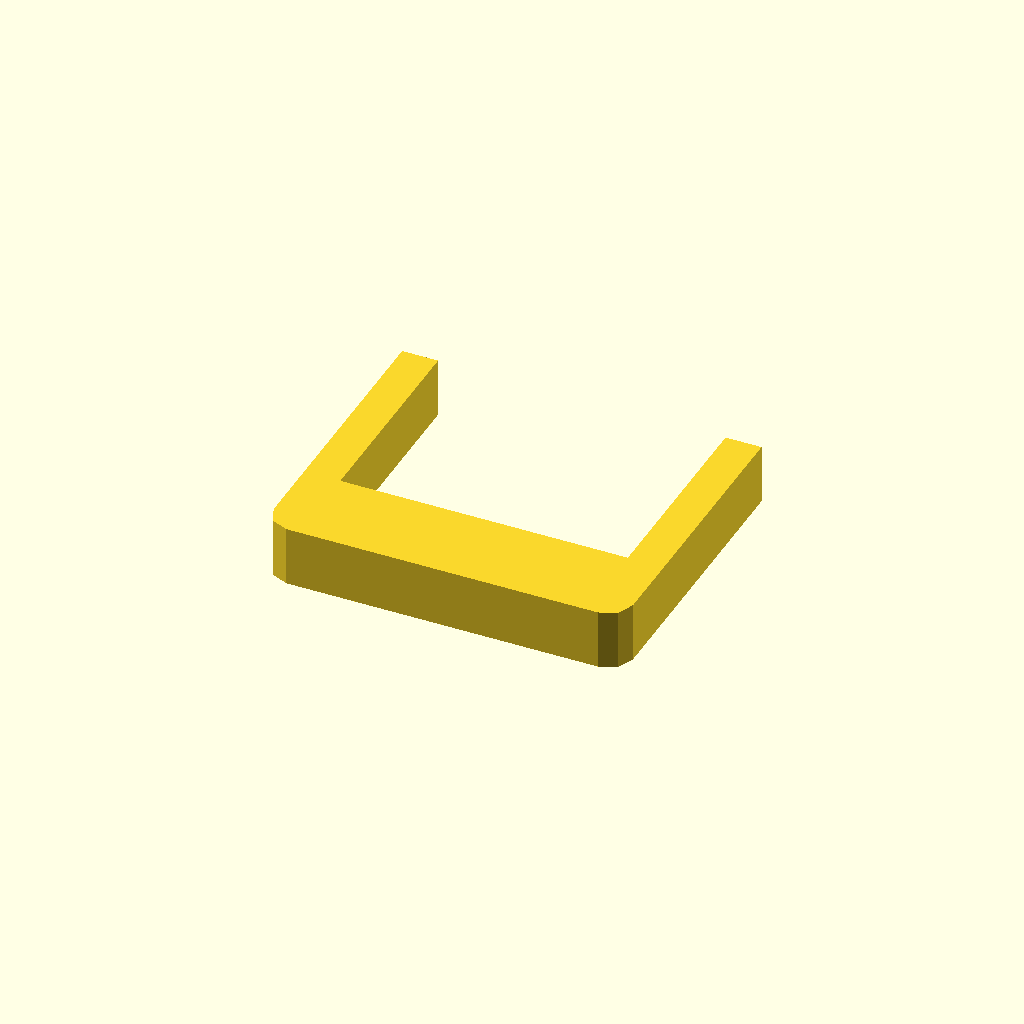
Cell 1: the model at its default parameters.
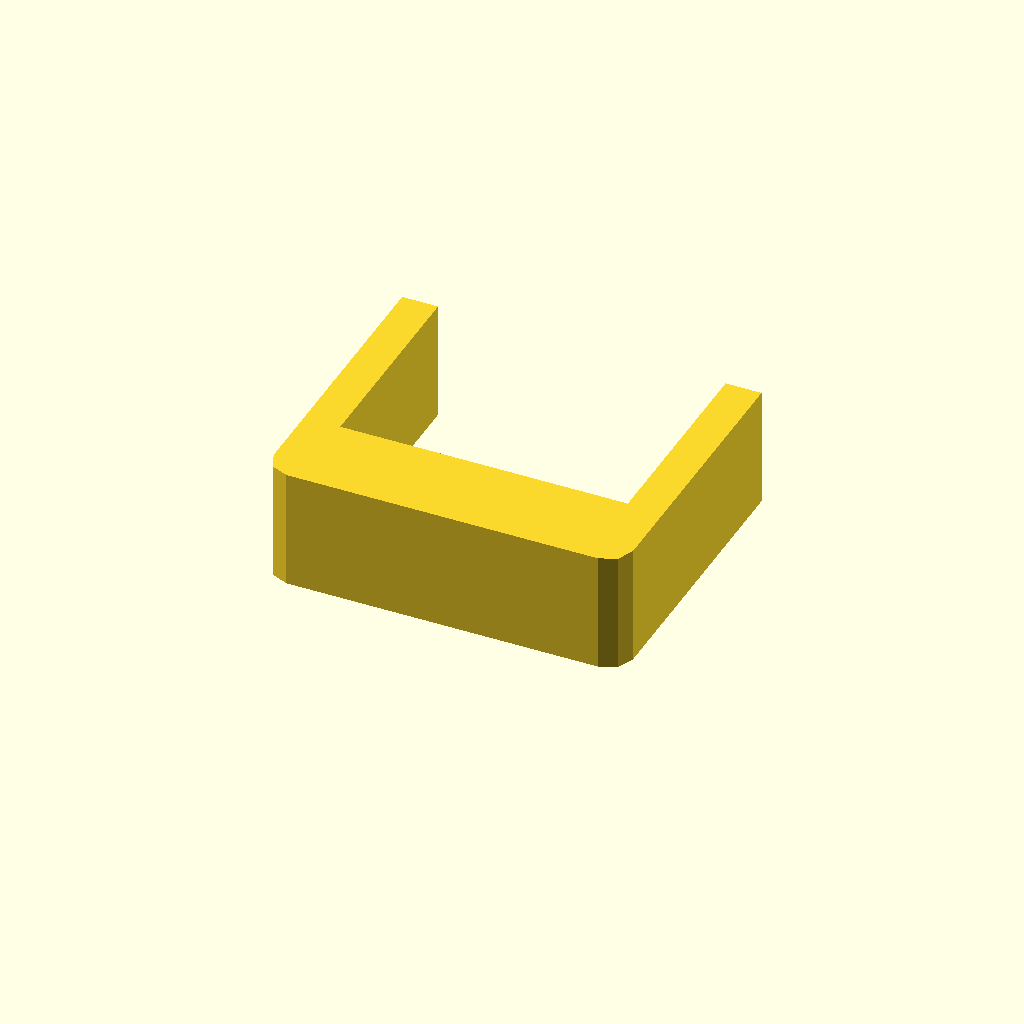
Cell 2: profile_height = 20 (everything else at default).
All cells are drawn from one camera (rotation 55°, 0°, 25°, orthographic, colour scheme Cornfield), so only the parameter changes between them.
OpenSCAD source file optional_data/data/sketch1/sinkframes/part_0089.scad:
$fn = 32;

// ----------------------------------------------------------------------
// Heat sink frame: 60 x 50 mm frame, 6 mm walls
// ----------------------------------------------------------------------

// --- parameters (mm) ---
profile_height = 10;      // extrusion height
profile_points = 12;      // points of the closed outline

profile = [[0, 4], [1.172, 1.172], [4, 0], [56, 0], [58.828, 1.172], [60, 4], [60, 50], [54, 50], [54, 15], [6, 15], [6, 50], [0, 50]];  // single closed polygon, 12 points, counter clockwise

// --- the one profile operation ---
linear_extrude(height = profile_height) polygon(points = profile);
Customizer parameters (derived from the source; name, type, default, range or options):
profile_height: number, default 10
profile_points: number, default 12
